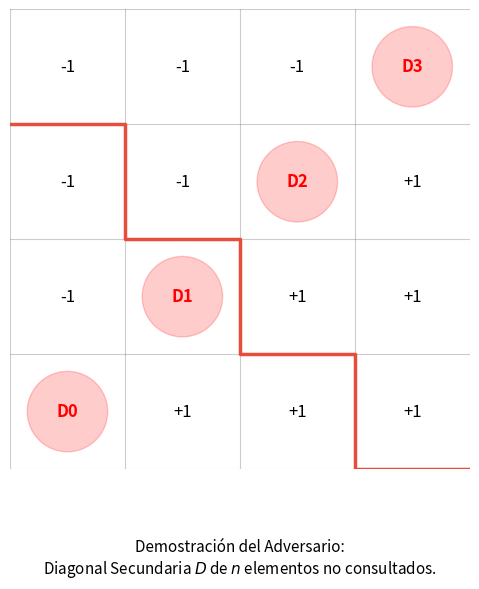

Here is the Python script that generated this plot:
import matplotlib.pyplot as plt
import matplotlib.patches as patches

# Configuración de la figura
fig, ax = plt.subplots(figsize=(6, 6))

n = 4
ax.set_xlim(0, n)
ax.set_ylim(0, n)

# Dibujar la cuadrícula (grid)
for x in range(n + 1):
    ax.axhline(x, color='gray', linestyle='-', linewidth=0.8, alpha=0.4)
    ax.axvline(x, color='gray', linestyle='-', linewidth=0.8, alpha=0.4)

# Contenido de las celdas (organizadas desde y=0 en la base hasta y=3 arriba)
matrix_text = [
    ["D0", "+1", "+1", "+1"],  # Fila inferior (y = 0)
    ["-1", "D1", "+1", "+1"],  # Fila 1 (y = 1)
    ["-1", "-1", "D2", "+1"],  # Fila 2 (y = 2)
    ["-1", "-1", "-1", "D3"]   # Fila superior (y = 3)
]

# Coordenadas de los nodos destacados con círculos rojos
red_cells = {(0, 0), (1, 1), (2, 2), (3, 3)}

# Rellenar celdas con texto y círculos
for r in range(n):
    for c in range(n):
        text = matrix_text[r][c]
        x_center = c + 0.5
        y_center = r + 0.5
        
        if (c, r) in red_cells:
            circle = patches.Circle((x_center, y_center), 0.35, color='red', alpha=0.2)
            ax.add_patch(circle)
            ax.text(x_center, y_center, text, color='red', weight='bold', fontsize=12, ha='center', va='center')
        else:
            ax.text(x_center, y_center, text, color='black', fontsize=12, ha='center', va='center')

# Ruta / Trayectoria del adversario en forma de escalera
path_x = [0, 1, 1, 2, 2, 3, 3, 4]
path_y = [3, 3, 2, 2, 1, 1, 0, 0]
ax.plot(path_x, path_y, color='#e74c3c', linewidth=2.5, label='Diagonal del adversario')

# Ajustes de visualización
ax.set_aspect('equal')
ax.axis('off')

# Título / Pie de figura explicativo
caption = "Demostración del Adversario:\nDiagonal Secundaria $D$ de $n$ elementos no consultados."
ax.text(2, -0.6, caption, ha='center', va='top', fontsize=11, family='sans-serif')

plt.tight_layout()
plt.savefig("grafica_adversario.png")
